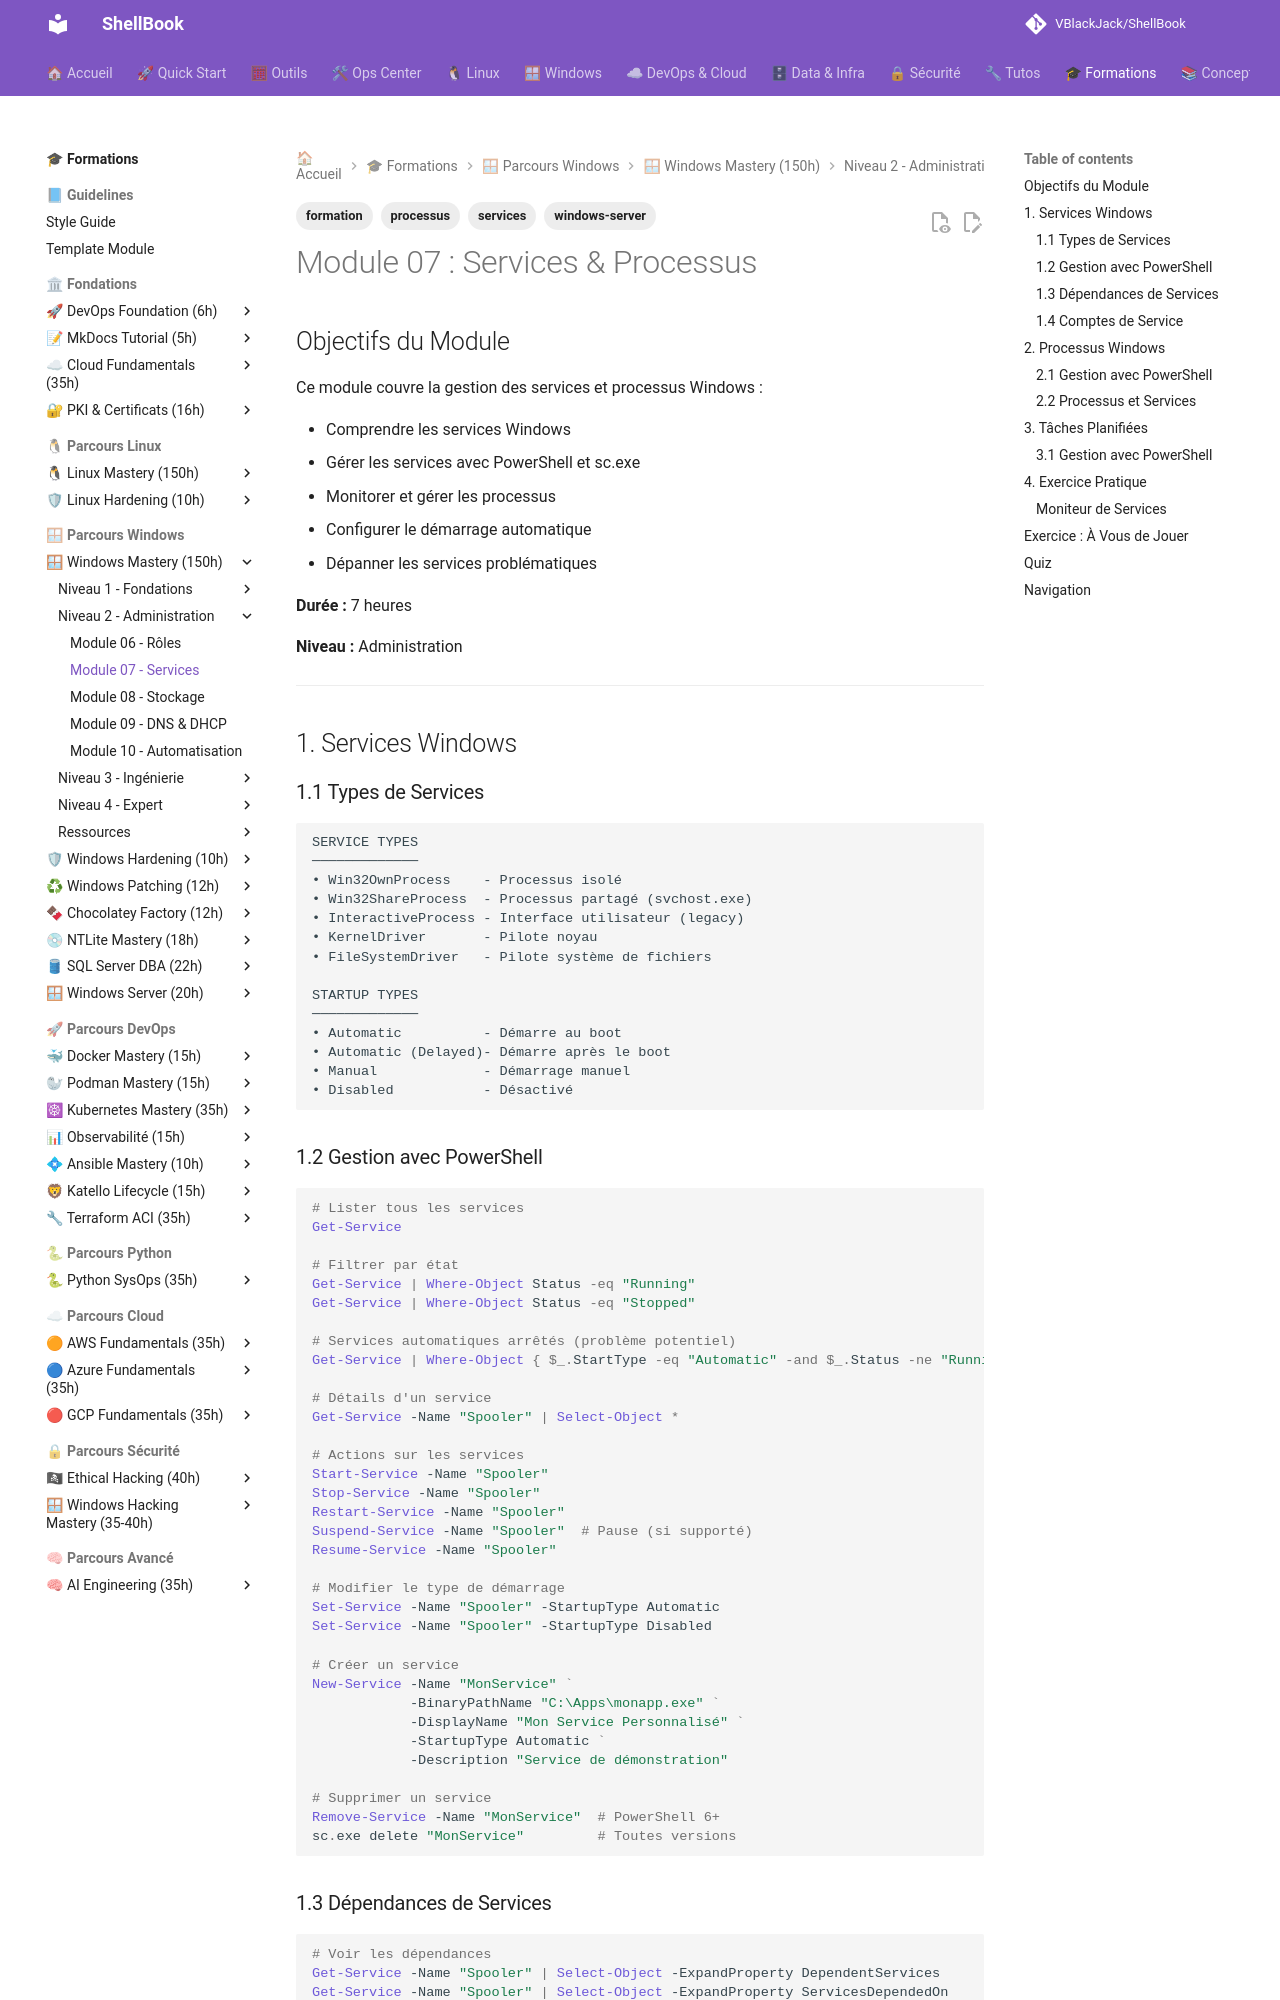

repository: VBlackJack/ShellBook · page: formations/windows-mastery/07-services-processus/index.html · generator: mkdocs

---
tags:
  - formation
  - windows-server
  - services
  - processus
---

# Module 07 : Services & Processus

## Objectifs du Module

Ce module couvre la gestion des services et processus Windows :

- Comprendre les services Windows
- Gérer les services avec PowerShell et sc.exe
- Monitorer et gérer les processus
- Configurer le démarrage automatique
- Dépanner les services problématiques

**Durée :** 7 heures

**Niveau :** Administration

---

## 1. Services Windows

### 1.1 Types de Services

```text
SERVICE TYPES
─────────────
• Win32OwnProcess    - Processus isolé
• Win32ShareProcess  - Processus partagé (svchost.exe)
• InteractiveProcess - Interface utilisateur (legacy)
• KernelDriver       - Pilote noyau
• FileSystemDriver   - Pilote système de fichiers

STARTUP TYPES
─────────────
• Automatic          - Démarre au boot
• Automatic (Delayed)- Démarre après le boot
• Manual             - Démarrage manuel
• Disabled           - Désactivé
```

### 1.2 Gestion avec PowerShell

```powershell
# Lister tous les services
Get-Service

# Filtrer par état
Get-Service | Where-Object Status -eq "Running"
Get-Service | Where-Object Status -eq "Stopped"

# Services automatiques arrêtés (problème potentiel)
Get-Service | Where-Object { $_.StartType -eq "Automatic" -and $_.Status -ne "Running" }

# Détails d'un service
Get-Service -Name "Spooler" | Select-Object *

# Actions sur les services
Start-Service -Name "Spooler"
Stop-Service -Name "Spooler"
Restart-Service -Name "Spooler"
Suspend-Service -Name "Spooler"  # Pause (si supporté)
Resume-Service -Name "Spooler"

# Modifier le type de démarrage
Set-Service -Name "Spooler" -StartupType Automatic
Set-Service -Name "Spooler" -StartupType Disabled

# Créer un service
New-Service -Name "MonService" `
            -BinaryPathName "C:\Apps\monapp.exe" `
            -DisplayName "Mon Service Personnalisé" `
            -StartupType Automatic `
            -Description "Service de démonstration"

# Supprimer un service
Remove-Service -Name "MonService"  # PowerShell 6+
sc.exe delete "MonService"         # Toutes versions
```

### 1.3 Dépendances de Services

```powershell
# Voir les dépendances
Get-Service -Name "Spooler" | Select-Object -ExpandProperty DependentServices
Get-Service -Name "Spooler" | Select-Object -ExpandProperty ServicesDependedOn

# Services qui dépendent d'un autre
Get-Service | Where-Object { $_.ServicesDependedOn -contains "LanmanWorkstation" }
```

### 1.4 Comptes de Service

```powershell
# Voir le compte d'exécution
Get-CimInstance Win32_Service | Select-Object Name, StartName | Where-Object Name -eq "Spooler"

# Changer le compte d'exécution
$credential = Get-Credential
Set-Service -Name "MonService" -Credential $credential

# Comptes intégrés
# LocalSystem (NT AUTHORITY\SYSTEM) - Privilèges maximaux
# LocalService (NT AUTHORITY\LOCAL SERVICE) - Privilèges limités
# NetworkService (NT AUTHORITY\NETWORK SERVICE) - Accès réseau

# Configurer avec sc.exe
sc.exe config "MonService" obj= "NT AUTHORITY\NETWORK SERVICE"
```

---

## 2. Processus Windows

### 2.1 Gestion avec PowerShell

```powershell
# Lister les processus
Get-Process

# Filtrer par nom
Get-Process -Name "explorer"
Get-Process -Name "powershell*"

# Détails complets
Get-Process -Name "explorer" | Select-Object *

# Top 10 CPU
Get-Process | Sort-Object CPU -Descending | Select-Object -First 10 Name, Id, CPU

# Top 10 Mémoire
Get-Process | Sort-Object WorkingSet64 -Descending | Select-Object -First 10 Name, Id, @{N="MemoryMB";E={[math]::Round($_.WorkingSet64/1MB,2)}}

# Terminer un processus
Stop-Process -Name "notepad"
Stop-Process -Id 1234 -Force

# Démarrer un processus
Start-Process "notepad.exe"
Start-Process "notepad.exe" -ArgumentList "C:\file.txt"
Start-Process "powershell.exe" -Verb RunAs  # Élévation
```

### 2.2 Processus et Services

```powershell
# Trouver le processus d'un service
Get-CimInstance Win32_Service -Filter "Name='Spooler'" | Select-Object Name, ProcessId

# Processus svchost et leurs services
Get-Process svchost | ForEach-Object {
    $pid = $_.Id
    $services = Get-CimInstance Win32_Service -Filter "ProcessId=$pid" | Select-Object -ExpandProperty Name
    [PSCustomObject]@{
        PID = $pid
        MemoryMB = [math]::Round($_.WorkingSet64/1MB, 2)
        Services = $services -join ", "
    }
}
```

---

## 3. Tâches Planifiées

### 3.1 Gestion avec PowerShell

```powershell
# Lister les tâches
Get-ScheduledTask

# Créer une tâche
$action = New-ScheduledTaskAction -Execute "powershell.exe" -Argument "-File C:\Scripts\backup.ps1"
$trigger = New-ScheduledTaskTrigger -Daily -At "02:00"
$principal = New-ScheduledTaskPrincipal -UserId "SYSTEM" -RunLevel Highest
Register-ScheduledTask -TaskName "DailyBackup" -Action $action -Trigger $trigger -Principal $principal

# Exécuter manuellement
Start-ScheduledTask -TaskName "DailyBackup"

# Désactiver/Activer
Disable-ScheduledTask -TaskName "DailyBackup"
Enable-ScheduledTask -TaskName "DailyBackup"

# Supprimer
Unregister-ScheduledTask -TaskName "DailyBackup" -Confirm:$false
```

---

## 4. Exercice Pratique

### Moniteur de Services

```powershell
# Script de monitoring des services critiques
$criticalServices = @("DNS", "Netlogon", "W32Time", "LanmanServer")

foreach ($svc in $criticalServices) {
    $service = Get-Service -Name $svc -ErrorAction SilentlyContinue
    if ($service) {
        $status = if ($service.Status -eq "Running") { "OK" } else { "ALERT" }
        $color = if ($status -eq "OK") { "Green" } else { "Red" }
        Write-Host "[$status] $($service.DisplayName)" -ForegroundColor $color
    }
}
```

---
